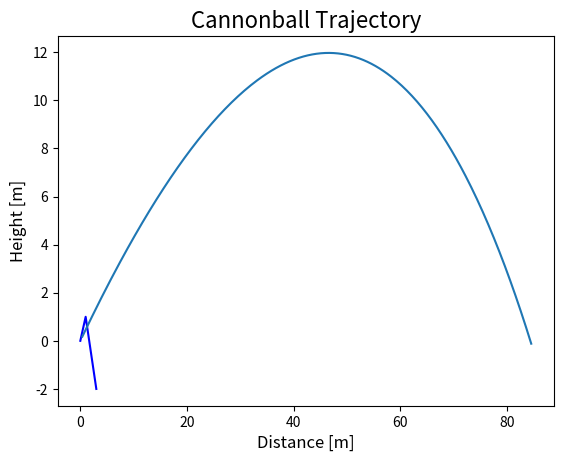
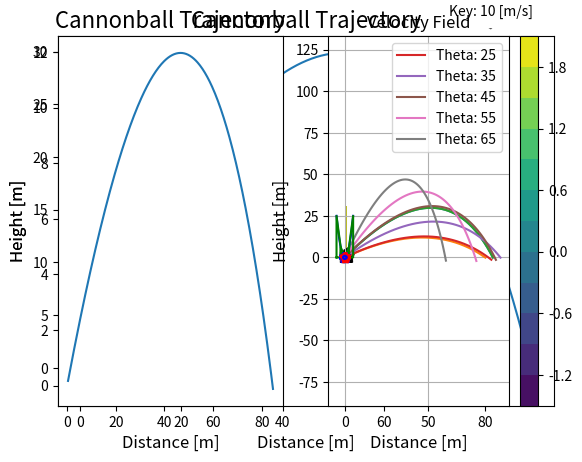
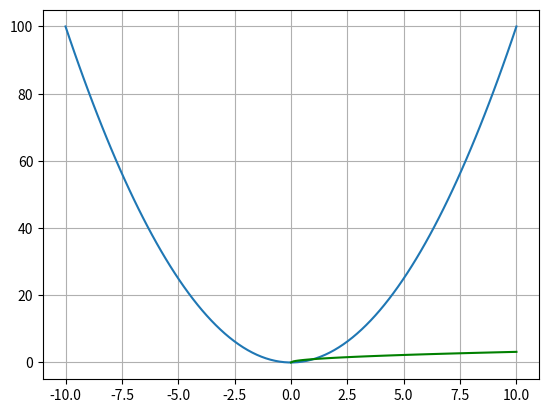

Python code for these plots, in order: (Note: this script raises an exception after producing the figures.)
%matplotlib inline
from matplotlib import pyplot as plt

xdata = [0, 1, 3]
ydata = [0, 1, -2]

plt.figure(1)
plt.plot(xdata, ydata, '-b')

plt.figure(2)
plt.plot(xdata, ydata, 'or')

from matplotlib import pyplot as plt

help(plt.plot)

%matplotlib inline
#%matplotlib notebook
#%matplotlib qt5
import numpy as np
from matplotlib import pyplot as plt

xdata = np.linspace(-10, 10, 100)
ydata = xdata**2

plt.figure()
plt.plot(xdata, ydata)
#plt.plot(ydata)
#plt.plot(ydata,'.')
plt.grid(True)

# Note: with the %matplotlib inline magic, a plt.plot command in a new cell creates a new figure.
#       On the other hand, with the %matplotlib notebook magic, if the figure number is not
#       incremented, the new graph is plotted on the last figure that was plotted in a previous cell.
xdata1 = np.linspace(0, 10, 100)
ydata1 = xdata1**0.5
#plt.figure()
plt.plot(xdata1, ydata1,'g')
plt.grid(True)

import numpy
from matplotlib import pyplot as plt


def next_coordinates(x, y, Vx, Vy, dt):
    x = x + dt*Vx
    y = y + dt*Vy
    return x, y


def next_velocities(Vx, Vy, dt, mass, g):
    Vx = Vx - dt * (2*Vx / mass)
    Vy = Vy - dt * (2*Vy / mass + g)
    return Vx, Vy


def trajectory(x0, y0, Vx0, Vy0, dt, mass, g):
    x = x0
    y = y0
    Vx = Vx0
    Vy = Vy0

    xcoords = []
    ycoords = []
    while y >= 0:
        x, y = next_coordinates(x, y, Vx, Vy, dt)
        Vx, Vy = next_velocities(Vx, Vy, dt, mass, g)
        xcoords.append(x)
        ycoords.append(y)
    return xcoords, ycoords


def plot_trajectory(x0, y0, vel, theta):
    Vx0 = vel * np.cos(numpy.radians(theta))
    Vy0 = vel * np.sin(numpy.radians(theta))
    xcoords, ycoords = trajectory(x0, y0, Vx0, Vy0, dt=0.01, mass=10, g=9.81)
    
    plt.plot(xcoords, ycoords)
    plt.title("Cannonball Trajectory", fontsize=16)
    plt.xlabel("Distance [m]", fontsize=12)
    plt.ylabel("Height [m]", fontsize=12)

%matplotlib inline
#%matplotlib qt5
#%matplotlib notebook
import numpy as np
from matplotlib import pyplot as plt

# Figure 1
plt.figure(1)
plot_trajectory(x0=0, y0=0, vel=40, theta=25)
#plt.axis('equal')
#plt.savefig('figure_Python-generated.jpg')
#plt.savefig('figure_Python-generated.pdf')

# Figure 2
plt.figure(2)
plot_trajectory(x0=0, y0=0, vel=40, theta=45)
#plt.axis('equal')

%matplotlib inline
import numpy as np
from matplotlib import pyplot as plt

# Figure 1 - Subplot 1
plt.subplot(1, 2, 1)
#plt.subplot(2, 1, 1)
plot_trajectory(x0=0, y0=0, vel=40, theta=25)

# Figure 1 - Subplot 2
plt.subplot(1, 2, 2)
#plt.subplot(2, 1, 2)
plot_trajectory(x0=0, y0=0, vel=40, theta=45)

%matplotlib inline
import numpy as np
from matplotlib import pyplot as plt

# Figure 1 - Plot 1
plot_trajectory(x0=0, y0=0, vel=40, theta=25)

# Figure 1 - Plot 2
plot_trajectory(x0=0, y0=0, vel=40, theta=45)

%matplotlib inline
import numpy as np
from matplotlib import pyplot as plt

x0 = 0
y0 = 0
vel = 40
for theta in [25, 35, 45, 55, 65]:
    Vx0 = vel * np.cos(numpy.radians(theta))
    Vy0 = vel * np.sin(numpy.radians(theta))
    xcoords, ycoords = trajectory(x0, y0, Vx0, Vy0, dt=0.1, mass=10, g=9.81)
    
    label = "Theta: {}".format(theta)
    plt.plot(xcoords, ycoords, label=label)
    
plt.title("Cannonball Trajectory", fontsize=16)
plt.xlabel("Distance [m]", fontsize=12)
plt.ylabel("Height [m]", fontsize=12)
plt.legend(loc="upper right")
plt.grid(True)
#plt.show()

import numpy as np
from matplotlib import pyplot as plt

def my_function(xval):
    fx = xval**2
    return fx


def integrate(func, lower, upper, num):
    integral = 0
    dx = (upper - lower) / num
    xvals = np.linspace(lower, upper, num+1)
    yvals = func(xvals)
    for i in np.arange(0, num, 1):
        area = 0.5 * dx * (yvals[i] + yvals[i+1])
        integral = integral + area
        plot_square(xvals[i], xvals[i+1], yvals[i], yvals[i+1])
    return integral


def plot_function(func, lower, upper, num):
    xvals = np.linspace(lower, upper, num)
    yvals = func(xvals)
    plt.plot(xvals, yvals,'b-')


def plot_square(x0, x1, y0, y1):
    plt.plot(
        [x0, x1, x1, x0, x0], 
        [ 0,  0, y1, y0,  0],
        'g-'
    )

%matplotlib inline
import numpy as np
from matplotlib import pyplot as plt


num = 4
#num = 40
low = -5.0
upp =  5.0
# low = -4.0
# upp =  8.0

plot_function(my_function, low, upp, 100)
integral = integrate(my_function, low, upp, num)

plt.title("Trapezoidal Integration", fontsize=16)
plt.xlabel("x [radians]", fontsize=12)
plt.ylabel("f(x)", fontsize=12)
#plt.show()

print("Integral:", integral)

print(5**3/3 - ((-5)**3/3))
print(8**3/3 - ((-4)**3/3))

import numpy as np
from matplotlib import pyplot as plt


def random_dart_position(radius):
    x = np.random.uniform(-radius, radius)
    y = np.random.uniform(-radius, radius)
    return x, y


def in_the_circle(x, y, radius):
    dist = (x**2 + y**2) ** 0.5
    return (dist < radius)


def pi_approx(radius, tol):
    error = 1
    cnt_circle = 0
    cnt_square = 0
    xcoords = []
    ycoords = []
    while (error >= tol):
        x, y = random_dart_position(radius)
        xcoords.append(x)
        ycoords.append(y)
        cnt_square = cnt_square + 1
        if in_the_circle(x, y, radius):
            cnt_circle = cnt_circle + 1
        approx = 4.0 * cnt_circle / cnt_square
        error = abs(np.pi - approx)
    return approx, xcoords, ycoords


def plot_square(radius):
    plt.plot(
        [-radius,  radius, radius, -radius, -radius],
        [-radius, -radius, radius,  radius, -radius],
        'b-'
    )


def plot_circle(radius):
    xvals = np.linspace(-radius, radius, 100)
    yvals = (radius**2 - xvals**2) ** 0.5
    plt.plot(xvals,  yvals, 'r-')
    plt.plot(xvals, -yvals, 'r-')


def plot_darts(radius):
    distances = []
    approx, xcoords, ycoords = pi_approx(radius, tol=1e-3)
    for i in range(0, len(xcoords), 1):
        dist = np.hypot(xcoords[i], ycoords[i])
        distances.append(dist)
        if dist <= radius:
            plt.plot(xcoords[i], ycoords[i], 'r*')
        else:
            plt.plot(xcoords[i], ycoords[i], 'b*')

    offset = radius + 0.1
    plt.title("Pi Approximation", fontsize=16)
    plt.xlabel("Width [m]", fontsize=12)
    plt.ylabel("Height [m]", fontsize=12)
    plt.axis([-offset, offset, -offset, offset])
    plt.axis('equal')
    plt.grid()
    return distances

%matplotlib inline
#%matplotlib qt5
import numpy as np
from matplotlib import pyplot as plt

radius = 1
plot_square(radius)
plot_circle(radius)
distances = plot_darts(radius)

# create histogram
plt.figure(2)
plt.hist(distances, bins=20)

plt.title("Frequency of Point From the Origin", fontsize=16)
plt.xlabel("Distance from origin [m]", fontsize=12)
plt.ylabel("Frequency", fontsize=12)
plt.grid(True)

binedges = np.linspace(min(distances), max(distances), 21)
print(binedges)
#plt.show()

help(plt.hist)

import numpy as np

mat = np.array([
    [10, 12, 14, 16],  # 0
    [20, 22, 24, 26],  # 1
    [30, 32, 34, 36],  # 2
    [50, 52, 54, 56],  # 3
])
#     0   1   2   3

print('Matrix mat:')
print(mat)

aaa = np.linspace(0,10,11)
print(aaa)
print(aaa[2:4])
print(aaa[-1])
print(aaa[-2])
print(aaa[5:-1])
print(aaa[5:-2])
print(aaa[5:])

print('Matrix mat:')
print(mat)
print('\nElement 2nd row, 3rd column = ',mat[1,2])
print('\nColumn 3:')
print(mat[:, 2])
print('\nRow 2:')
print(mat[1, :])
print('\nsub-matrix, rows 2 & 3, columns 2 to the last:')
print(mat[1:3,1:4])
print('\nsub-matrix, rows 2 & 3, columns 2 to the last:')
print(mat[1:3,1:])

np.info(np.zeros)

np.zeros( (2, 5) )

import numpy as np

mat = np.array([
    [10, 12, 14, 16],
    [20, 22, 24, 26],
    [30, 32, 34, 36],
    [50, 52, 54, 56],
])

print(mat * 2, "\n")
print(mat * mat)

import numpy as np

x = np.linspace(-2, 2, 5)
y = np.linspace(-2, 2, 5)

Xmat, Ymat = np.meshgrid(x, y)
print(Xmat, '\n')
print(Ymat)

%matplotlib inline
import numpy as np
from matplotlib import pyplot as plt

x = np.linspace(-2, 2, 5)
y = np.linspace(-2, 2, 5)

Xm, Ym = np.meshgrid(x, y)
Zm = np.sin(Xm) + np.cos(Ym)

plt.contourf(Xm, Ym, Zm, 10)
plt.colorbar()

%matplotlib inline
import numpy as np
from matplotlib import pyplot as plt

x = np.linspace(-2, 2, 5)
y = np.linspace(-2, 2, 5)

Xm, Ym = np.meshgrid(x, y)
Vx = 2 + np.zeros((5, 5))
Vy = 2 + np.zeros((5, 5))

print(Vx)
plt.quiver(Xm, Ym, Vx, Vy)

import numpy as np
from matplotlib import pyplot as plt

def polar_coordinates(x, y):
    r = (x**2 + y**2)**0.5
    #theta = np.arctan(y / x)
    theta = np.arctan2(y , x)
    return r, theta


def polar_potential_flow_velocity(r, theta, U, radius):
    Vr =  U * (1 - (radius**2 / r**2)) * np.cos(theta)
    Vt = -U * (1 + (radius**2 / r**2)) * np.sin(theta)
    return Vr, Vt


#def cartesian_velocities(Vr, Vt, theta):
def cartesian_velocities(Vr, Vt, Theta):
    Vx = Vr * np.cos(Theta) - Vt * np.sin(Theta)
    Vy = Vr * np.sin(Theta) + Vt * np.cos(Theta)
    return Vx, Vy


def remove_in_cylinder(Vx, Vy, R, radius):
    for i in np.arange(0, num, 1):
        for j in np.arange(0, num, 1):
            if R[i, j] < radius:
                Vx[i, j] = 0.0 #np.nan
                Vy[i, j] = 0.0 #np.nan


def plot_cylinder(radius):
    xvals = np.linspace(-radius, radius, 100)
    yvals = (radius**2 - xvals**2)**0.5
    plt.plot(xvals,  yvals, 'b-')
    plt.plot(xvals, -yvals, 'b-')

#%matplotlib inline
#%matplotlib notebook
%matplotlib qt5
import numpy as np
from matplotlib import pyplot as plt

U = 20
num = 30
radius = 1.0

# create x, y points
x = 1.0*np.linspace(-3, 3, num)
y = 1.0*np.linspace(-3, 3, num)

# create X, Y meshgrid
X, Y = np.meshgrid(x, y)

# convert X, Y meshgrid to polar R, Theta meshgrid
R, Theta = polar_coordinates(X, Y)

# Calculate Vr, Vt polar velocities
Vr, Vt = polar_potential_flow_velocity(R, Theta, U, radius)

# Convert Vr, Vt polar valocities to Vx, Vy Cartesian velocities
Vx, Vy = cartesian_velocities(Vr, Vt, Theta)

# Remove vector components inside the cylinder
remove_in_cylinder(Vx, Vy, R, radius)
            
# Plot the cylinder
plot_cylinder(radius)

# Plot the vectors using a quiver plot
quiver = plt.quiver(X, Y, Vx, Vy)
key = plt.quiverkey(quiver, 0.9, 1.02, U, 'Key: 10 [m/s]')

plt.title("Velocity Field")
plt.xlabel("Distance [m]")
plt.ylabel("Height [m]")
plt.axis('equal')

#plt.show()

from matplotlib import cm
from mpl_toolkits.mplot3d import axes3d
from matplotlib import pyplot as plt

def plot_3D(X, Y, Z, **kwargs):
    ax = plt.gca(projection='3d')
    ax.plot_surface(X, Y, Z, **kwargs)
    return ax

def project_3D_contour(X, Y, Z, **kwargs):
    ax = plt.gca(projection='3d')
    cset = ax.contourf(X, Y, Z, **kwargs)
    return cset

%matplotlib inline
import numpy as np
from matplotlib import pyplot as plt

x = np.linspace(0, 2*np.pi, 30)
y = np.linspace(-np.pi, np.pi, 30)
X, Y = np.meshgrid(x, y)

Z = np.sin(2*X) + np.cos(Y)

ax = plot_3D(X, Y, Z, rstride=10, cstride=10)
project_3D_contour(X, Y, Z, zdir='z', offset=-2.5, cmap=cm.coolwarm)
ax.set_xlabel(r'$x [rad]$')
ax.set_ylabel(r'$y [rad]$')
ax.set_zlabel(r'$f(x, y)$')
ax.set_zlim(-2.5, 1.5)
plt.show()

%matplotlib inline
import numpy as np
from matplotlib import pyplot as plt

# create supporting points in sherical coordinates
u = np.linspace(0, 2*np.pi, 100)
v = np.linspace(0, np.pi, 100)

# transform them to cartesian system
x = 10*np.outer(np.cos(u), np.sin(v))
y = 10*np.outer(np.sin(u), np.sin(v))
z = 10*np.outer(np.ones(np.size(u)), np.cos(v))

ax = plot_3D(x, y, z, rstride=5, cstride=5, color='g')
ax.set_xlabel(r'$x [m]$')
ax.set_ylabel(r'$y [m]$')
ax.set_zlabel(r'$f(x, y)$')
plt.show()

